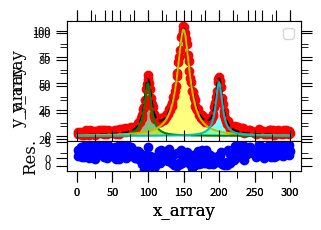

The script that saved this image:
import matplotlib
import matplotlib.pyplot as plt
import numpy as np
import scipy as scipy
from scipy import optimize
from matplotlib.ticker import AutoMinorLocator
from matplotlib import gridspec
import matplotlib.ticker as ticker
#%matplotlib inline
x_array = np.linspace(1,300,250)

amp1 = 50
cen1 = 100
wid1 = 5

amp2 = 100
cen2 = 150
wid2 = 10

amp3 = 50
cen3 = 200
wid3 = 5

y_array_3lorentz = (amp1*wid1**2/((x_array-cen1)**2+wid1**2)) + \
                    (amp2*wid2**2/((x_array-cen2)**2+wid2**2)) +\
                     (amp3*wid3**2/((x_array-cen3)**2+wid3**2))

# creating some noise to add the the y-axis data
y_noise_3lorentz = (((np.random.ranf(250))))*5
y_array_3lorentz += y_noise_3lorentz
fig = plt.figure(figsize=(4,3))
gs = gridspec.GridSpec(1,1)
ax1 = fig.add_subplot(gs[0])

ax1.plot(x_array, y_array_3lorentz, "ro")

#ax1.set_xlim(-5,105)
#ax1.set_ylim(-0.5,5)

ax1.set_xlabel("x_array",family="serif",  fontsize=12)
ax1.set_ylabel("y_array",family="serif",  fontsize=12)

ax1.xaxis.set_major_locator(ticker.MultipleLocator(50))
#ax1.yaxis.set_major_locator(ticker.MultipleLocator(50))

ax1.xaxis.set_minor_locator(AutoMinorLocator(2))
ax1.yaxis.set_minor_locator(AutoMinorLocator(2))

ax1.tick_params(axis='both',which='major', direction="out", top="on", right="on", bottom="on", length=8, labelsize=8)
ax1.tick_params(axis='both',which='minor', direction="out", top="on", right="on", bottom="on", length=5, labelsize=8)

fig.tight_layout()
fig.savefig("raw_3Lorentz.png", format="png",dpi=1000)

def _1Lorentzian(x, amp, cen, wid):
    return amp*wid**2/((x-cen)**2+wid**2)

def _3Lorentzian(x, amp1, cen1, wid1, amp2,cen2,wid2, amp3,cen3,wid3):
    return (amp1*wid1**2/((x-cen1)**2+wid1**2)) +\
            (amp2*wid2**2/((x-cen2)**2+wid2**2)) +\
                (amp3*wid3**2/((x-cen3)**2+wid3**2))

popt_3lorentz, pcov_3lorentz = scipy.optimize.curve_fit(_3Lorentzian, x_array, y_array_3lorentz, p0=[amp1, cen1, wid1, \
                                                                                    amp2, cen2, wid2, amp3, cen3, wid3])

perr_3lorentz = np.sqrt(np.diag(pcov_3lorentz))

pars_1 = popt_3lorentz[0:3]
pars_2 = popt_3lorentz[3:6]
pars_3 = popt_3lorentz[6:9]
lorentz_peak_1 = _1Lorentzian(x_array, *pars_1)
lorentz_peak_2 = _1Lorentzian(x_array, *pars_2)
lorentz_peak_3 = _1Lorentzian(x_array, *pars_3)

# this cell prints the fitting parameters with their errors
print ("-------------Peak 1-------------")
print ("amplitude = %0.2f (+/-) %0.2f" % (pars_1[0], perr_3lorentz[0]))
print ("center = %0.2f (+/-) %0.2f" % (pars_1[1], perr_3lorentz[1]))
print ("width = %0.2f (+/-) %0.2f" % (pars_1[2], perr_3lorentz[2]))
print ("area = %0.2f" % np.trapz(lorentz_peak_1))
print ("--------------------------------")
print ("-------------Peak 2-------------")
print ("amplitude = %0.2f (+/-) %0.2f" % (pars_2[0], perr_3lorentz[3]))
print ("center = %0.2f (+/-) %0.2f" % (pars_2[1], perr_3lorentz[4]))
print ("width = %0.2f (+/-) %0.2f" % (pars_2[2], perr_3lorentz[5]))
print ("area = %0.2f" % np.trapz(lorentz_peak_2))
print ("--------------------------------")
print ("-------------Peak 3-------------")
print ("amplitude = %0.2f (+/-) %0.2f" % (pars_3[0], perr_3lorentz[6]))
print ("center = %0.2f (+/-) %0.2f" % (pars_3[1], perr_3lorentz[7]))
print ("width = %0.2f (+/-) %0.2f" % (pars_3[2], perr_3lorentz[8]))
print ("area = %0.2f" % np.trapz(lorentz_peak_3))
print ("--------------------------------")

residual_3lorentz = y_array_3lorentz - (_3Lorentzian(x_array, *popt_3lorentz))

ig = plt.figure(figsize=(4,4))
gs = gridspec.GridSpec(2,1, height_ratios=[1,0.25])
ax1 = fig.add_subplot(gs[0])
ax2 = fig.add_subplot(gs[1])
gs.update(hspace=0)

ax1.plot(x_array, y_array_3lorentz, "ro")
ax1.plot(x_array, _3Lorentzian(x_array, *popt_3lorentz), 'k--')#,\
         #label="y= %0.2f$e^{%0.2fx}$ + %0.2f" % (popt_exponential[0], popt_exponential[1], popt_exponential[2]))

# peak 1
ax1.plot(x_array, lorentz_peak_1, "g")
ax1.fill_between(x_array, lorentz_peak_1.min(), lorentz_peak_1, facecolor="green", alpha=0.5)

# peak 2
ax1.plot(x_array, lorentz_peak_2, "y")
ax1.fill_between(x_array, lorentz_peak_2.min(), lorentz_peak_2, facecolor="yellow", alpha=0.5)

# peak 3
ax1.plot(x_array, lorentz_peak_3, "c")
ax1.fill_between(x_array, lorentz_peak_3.min(), lorentz_peak_3, facecolor="cyan", alpha=0.5)

# residual
ax2.plot(x_array, residual_3lorentz, "bo")

#ax1.set_xlim(-5,105)
#ax1.set_ylim(-0.5,8)

#ax2.set_xlim(-5,105)
#ax2.set_ylim(-0.5,0.75)

ax2.set_xlabel("x_array",family="serif",  fontsize=12)
ax1.set_ylabel("y_array",family="serif",  fontsize=12)
ax2.set_ylabel("Res.",family="serif",  fontsize=12)

ax1.legend(loc="best")

ax1.xaxis.set_major_locator(ticker.MultipleLocator(20))
#ax1.yaxis.set_major_locator(ticker.MultipleLocator(50))

ax2.xaxis.set_minor_locator(AutoMinorLocator(2))
ax1.yaxis.set_minor_locator(AutoMinorLocator(2))

ax1.xaxis.set_major_formatter(plt.NullFormatter())

ax1.tick_params(axis='x',which='major', direction="out", top="on", right="on", bottom="off", length=8, labelsize=8)
ax1.tick_params(axis='x',which='minor', direction="out", top="on", right="on", bottom="off", length=5, labelsize=8)
ax1.tick_params(axis='y',which='major', direction="out", top="on", right="on", bottom="off", length=8, labelsize=8)
ax1.tick_params(axis='y',which='minor', direction="out", top="on", right="on", bottom="on", length=5, labelsize=8)

ax2.tick_params(axis='x',which='major', direction="out", top="off", right="on", bottom="on", length=8, labelsize=8)
ax2.tick_params(axis='x',which='minor', direction="out", top="off", right="on", bottom="on", length=5, labelsize=8)
ax2.tick_params(axis='y',which='major', direction="out", top="off", right="on", bottom="on", length=8, labelsize=8)
ax2.tick_params(axis='y',which='minor', direction="out", top="off", right="on", bottom="on", length=5, labelsize=8)

fig.tight_layout()
fig.show()
fig.savefig("fit3Lorentzian_peaks_resid.png", format="png",dpi=1000)
